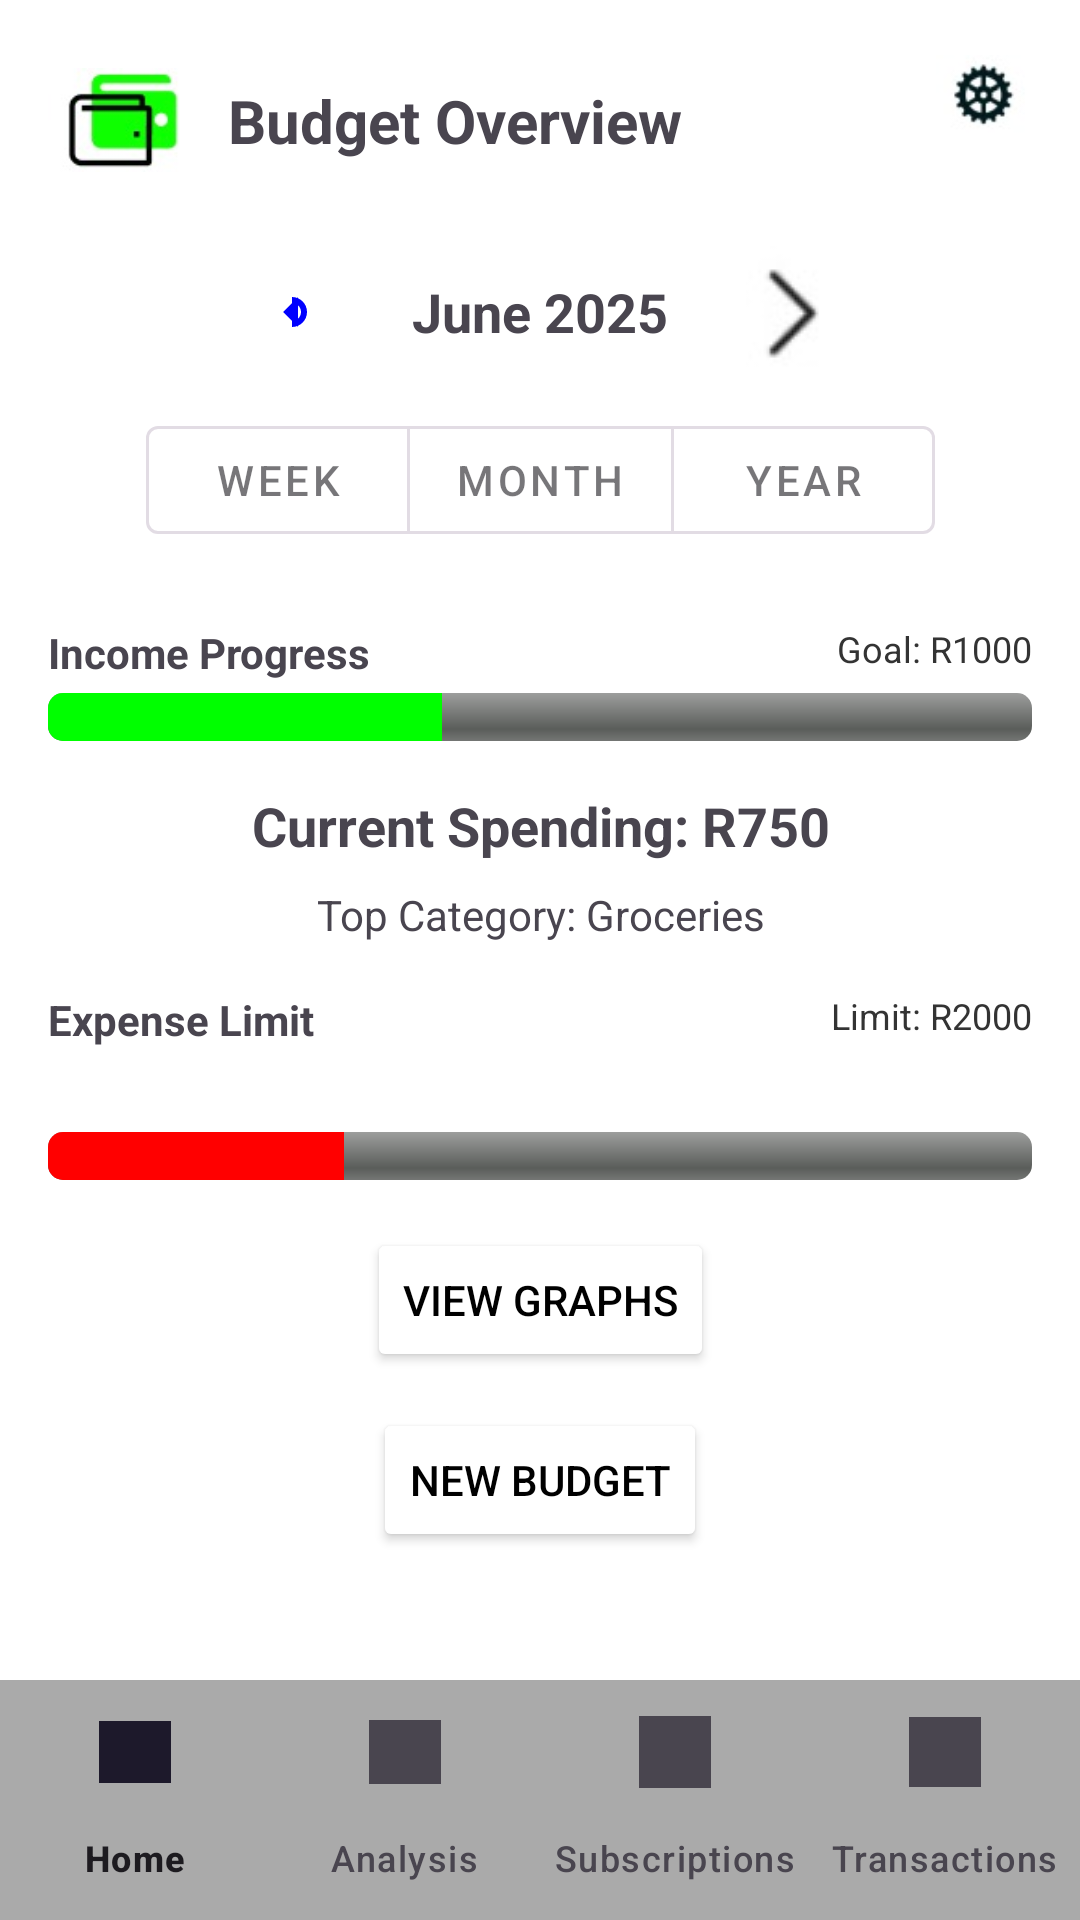

The Android layout XML behind this screen, and the referenced resources:
<!-- AndroidManifest.xml: application theme Theme.FinTrackV20 -->
<!-- res/layout/activity_budget.xml -->
<?xml version="1.0" encoding="utf-8"?>
<androidx.constraintlayout.widget.ConstraintLayout xmlns:android="http://schemas.android.com/apk/res/android"
    xmlns:app="http://schemas.android.com/apk/res-auto"
    android:id="@+id/main"
    android:layout_width="match_parent"
    android:layout_height="match_parent"
    android:background="@android:color/white">

    
    <ImageView
        android:id="@+id/logo"
        android:layout_width="48dp"
        android:layout_height="48dp"
        android:layout_margin="16dp"
        android:src="@drawable/ic_wallet"
        app:layout_constraintStart_toStartOf="parent"
        app:layout_constraintTop_toTopOf="parent" />

    <TextView
        android:id="@+id/title"
        android:layout_width="wrap_content"
        android:layout_height="wrap_content"
        android:text="Budget Overview"
        android:textSize="20sp"
        android:textStyle="bold"
        app:layout_constraintBottom_toBottomOf="@id/logo"
        app:layout_constraintStart_toEndOf="@id/logo"
        app:layout_constraintTop_toTopOf="@id/logo"
        android:layout_marginStart="12dp" />

    <ImageView
        android:id="@+id/settingsIcon"
        android:layout_width="32dp"
        android:layout_height="32dp"
        android:layout_margin="16dp"
        android:src="@drawable/ic_settings"
        app:layout_constraintEnd_toEndOf="parent"
        app:layout_constraintTop_toTopOf="parent" />

    
    <LinearLayout
        android:id="@+id/monthSelector"
        android:layout_width="wrap_content"
        android:layout_height="wrap_content"
        android:orientation="horizontal"
        android:gravity="center"
        android:layout_marginTop="16dp"
        app:layout_constraintTop_toBottomOf="@id/logo"
        app:layout_constraintStart_toStartOf="parent"
        app:layout_constraintEnd_toEndOf="parent">

        <ImageButton
            android:id="@+id/btnPrevMonth"
            android:layout_width="48dp"
            android:layout_height="48dp"
            android:background="?attr/selectableItemBackgroundBorderless"
            android:src="@drawable/ic_arrow_left"
            android:contentDescription="Previous Month" />

        <TextView
            android:id="@+id/txtCurrentMonth"
            android:layout_width="wrap_content"
            android:layout_height="wrap_content"
            android:text="June 2025"
            android:textSize="18sp"
            android:textStyle="bold"
            android:layout_marginHorizontal="16dp" />

        <ImageButton
            android:id="@+id/btnNextMonth"
            android:layout_width="48dp"
            android:layout_height="48dp"
            android:background="?attr/selectableItemBackgroundBorderless"
            android:src="@drawable/ic_arrow_right"
            android:contentDescription="Next Month" />
    </LinearLayout>

    
    <com.google.android.material.button.MaterialButtonToggleGroup
        android:id="@+id/btnTogglePeriod"
        android:layout_width="wrap_content"
        android:layout_height="wrap_content"
        android:layout_marginTop="8dp"
        app:singleSelection="true"
        app:layout_constraintTop_toBottomOf="@id/monthSelector"
        app:layout_constraintStart_toStartOf="parent"
        app:layout_constraintEnd_toEndOf="parent">

        <com.google.android.material.button.MaterialButton
            android:id="@+id/btnWeek"
            android:layout_width="wrap_content"
            android:layout_height="wrap_content"
            android:text="Week"
            style="@style/Widget.MaterialComponents.Button.OutlinedButton" />

        <com.google.android.material.button.MaterialButton
            android:id="@+id/btnMonth"
            android:layout_width="wrap_content"
            android:layout_height="wrap_content"
            android:text="Month"
            style="@style/Widget.MaterialComponents.Button.OutlinedButton" />

        <com.google.android.material.button.MaterialButton
            android:id="@+id/btnYear"
            android:layout_width="wrap_content"
            android:layout_height="wrap_content"
            android:text="Year"
            style="@style/Widget.MaterialComponents.Button.OutlinedButton" />
    </com.google.android.material.button.MaterialButtonToggleGroup>

    
    <TextView
        android:id="@+id/tvSavingsLabel"
        android:layout_width="wrap_content"
        android:layout_height="wrap_content"
        android:text="Income Progress"
        android:textSize="14sp"
        android:textStyle="bold"
        android:layout_marginTop="24dp"
        android:layout_marginStart="16dp"
        app:layout_constraintTop_toBottomOf="@id/btnTogglePeriod"
        app:layout_constraintStart_toStartOf="parent" />

    <TextView
        android:id="@+id/tvSavingsGoal"
        android:layout_width="wrap_content"
        android:layout_height="wrap_content"
        android:text="Goal: R1000"
        android:textSize="12sp"
        android:textColor="#333"
        android:layout_marginEnd="16dp"
        app:layout_constraintTop_toTopOf="@id/tvSavingsLabel"
        app:layout_constraintEnd_toEndOf="parent" />

    <ProgressBar
        android:id="@+id/progressSavings"
        style="@android:style/Widget.ProgressBar.Horizontal"
        android:layout_width="0dp"
        android:layout_height="16dp"
        android:progress="40"
        android:max="100"
        android:progressTint="#00FF00"
        android:layout_marginTop="4dp"
        android:layout_marginHorizontal="16dp"
        app:layout_constraintTop_toBottomOf="@id/tvSavingsLabel"
        app:layout_constraintStart_toStartOf="parent"
        app:layout_constraintEnd_toEndOf="parent" />

    
    <TextView
        android:id="@+id/tvCurrentSpending"
        android:layout_width="0dp"
        android:layout_height="wrap_content"
        android:layout_marginTop="16dp"
        android:layout_marginHorizontal="16dp"
        android:text="Current Spending: R750"
        android:textAlignment="center"
        android:textSize="18sp"
        android:textStyle="bold"
        app:layout_constraintTop_toBottomOf="@id/progressSavings"
        app:layout_constraintStart_toStartOf="parent"
        app:layout_constraintEnd_toEndOf="parent" />

    <TextView
        android:id="@+id/tvTopCategory"
        android:layout_width="0dp"
        android:layout_height="wrap_content"
        android:layout_marginTop="8dp"
        android:layout_marginHorizontal="16dp"
        android:text="Top Category: Groceries"
        android:textAlignment="center"
        android:textSize="14sp"
        app:layout_constraintTop_toBottomOf="@id/tvCurrentSpending"
        app:layout_constraintStart_toStartOf="parent"
        app:layout_constraintEnd_toEndOf="parent" />

    
    <TextView
        android:id="@+id/tvTechLabel"
        android:layout_width="wrap_content"
        android:layout_height="wrap_content"
        android:text="Expense Limit"
        android:textSize="14sp"
        android:textStyle="bold"
        android:layout_marginTop="16dp"
        android:layout_marginStart="16dp"
        app:layout_constraintTop_toBottomOf="@id/tvTopCategory"
        app:layout_constraintStart_toStartOf="parent" />

    <TextView
        android:id="@+id/tvLimit"
        android:layout_width="wrap_content"
        android:layout_height="wrap_content"
        android:text="Limit: R2000"
        android:textSize="12sp"
        android:textColor="#333"
        android:layout_marginEnd="16dp"
        app:layout_constraintTop_toTopOf="@id/tvTechLabel"
        app:layout_constraintEnd_toEndOf="parent" />

    <ProgressBar
        android:id="@+id/progressLimit"
        style="@android:style/Widget.ProgressBar.Horizontal"
        android:layout_width="0dp"
        android:layout_height="16dp"
        android:max="100"
        android:progress="30"
        android:progressTint="#FF0000"
        android:layout_marginTop="28dp"
        android:layout_marginHorizontal="16dp"
        app:layout_constraintTop_toBottomOf="@id/tvTechLabel"
        app:layout_constraintStart_toStartOf="parent"
        app:layout_constraintEnd_toEndOf="parent" />

    
    <Button
        android:id="@+id/btnViewGraphs"
        android:layout_width="wrap_content"
        android:layout_height="wrap_content"
        android:text="View Graphs"
        android:textColor="@android:color/black"
        android:backgroundTint="@android:color/white"
        android:elevation="4dp"
        android:layout_marginTop="16dp"
        app:layout_constraintTop_toBottomOf="@id/progressLimit"
        app:layout_constraintStart_toStartOf="parent"
        app:layout_constraintEnd_toEndOf="parent" />

    <Button
        android:id="@+id/btnNewBudget"
        android:layout_width="wrap_content"
        android:layout_height="wrap_content"
        android:text="New Budget"
        android:textColor="@android:color/black"
        android:backgroundTint="@android:color/white"
        android:elevation="4dp"
        android:layout_marginTop="12dp"
        app:layout_constraintTop_toBottomOf="@id/btnViewGraphs"
        app:layout_constraintStart_toStartOf="parent"
        app:layout_constraintEnd_toEndOf="parent" />

    
    <com.google.android.material.bottomnavigation.BottomNavigationView
        android:id="@+id/bottomNavigation"
        android:layout_width="0dp"
        android:layout_height="wrap_content"
        android:background="@color/gray"
        app:labelVisibilityMode="labeled"
        app:layout_constraintBottom_toBottomOf="parent"
        app:layout_constraintStart_toStartOf="parent"
        app:layout_constraintEnd_toEndOf="parent"
        app:menu="@menu/bottom_nav_menu" />

</androidx.constraintlayout.widget.ConstraintLayout>
<!-- resources referenced by this layout -->
<resources>
  <color name="gray">#AAAAAA</color>
  <!-- drawable ic_arrow_left: png bitmap (drawable, 996 bytes) -->
  <!-- drawable ic_arrow_right: png bitmap (drawable, 948 bytes) -->
  <!-- drawable ic_settings: png bitmap (drawable, 1719 bytes) -->
  <!-- drawable ic_wallet: png bitmap (drawable, 2938 bytes) -->
  <style name="Theme.FinTrackV20" parent="Base.Theme.FinTrackV20" />
  <style name="Base.Theme.FinTrackV20" parent="Theme.Material3.DayNight.NoActionBar">
          
          
      </style>
</resources>
